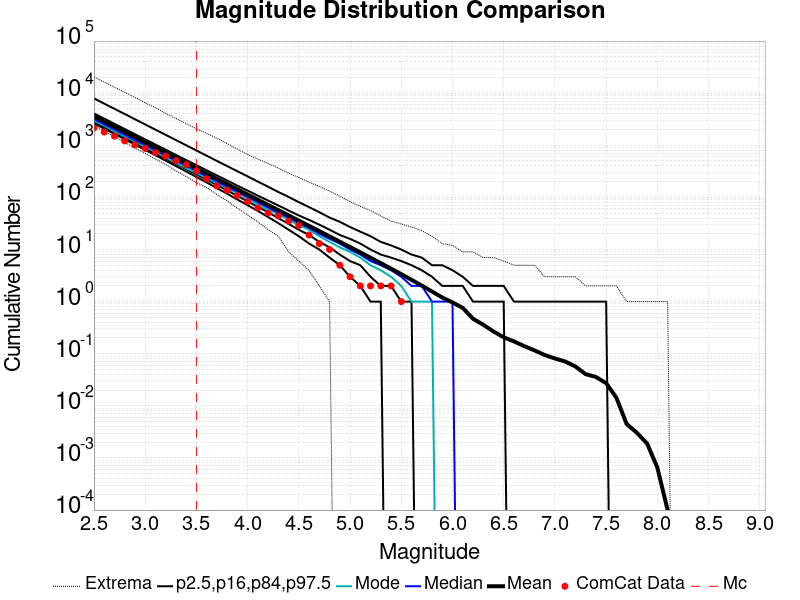

Data behind this chart, as committed beside it:
Magnitude, ComCat Data, Simulation Mean, Simulation Median, Simulation Mode, Simulation Minimum, Simulation Maximum, 2.5 %-ile, 16 %-ile, 84 %-ile, 97.5 %-ile
2.5, 2155, 3606, 3182, 2952, 2364, 20534, 2629, 2826, 4094, 7936
2.6, 1793, 2865, 2528, 2389, 1851, 16335, 2084, 2243, 3254, 6308
2.7, 1503, 2275, 2009, 1848, 1466, 13009, 1650, 1781, 2585, 5014
2.8, 1211, 1807, 1596, 1489, 1144, 10393, 1306, 1413, 2054, 3985
2.9, 1015, 1436, 1268, 1199, 881.0, 8288, 1033, 1121, 1633, 3163
3.0, 870.0, 1140, 1008, 921.0, 700.0, 6550, 816.0, 889.0, 1299, 2513
3.1, 723.0, 905.8, 801.0, 754.0, 546.0, 5228, 644.0, 705.0, 1033, 1996
3.2, 618.0, 719.4, 637.0, 587.0, 431.0, 4101, 508.0, 558.0, 822.0, 1585
3.3, 505.0, 571.5, 506.0, 460.0, 324.0, 3268, 400.0, 442.0, 654.0, 1260
3.4, 424.0, 453.8, 403.0, 364.0, 252.0, 2608, 315.0, 350.0, 521.0, 1002
3.5, 323.0, 360.4, 320.0, 295.0, 192.0, 2085, 247.0, 277.0, 415.0, 795.0
3.6, 228.0, 286.3, 254.0, 236.0, 154.0, 1689, 194.0, 219.0, 331.0, 631.0
3.7, 165.0, 227.3, 202.0, 186.0, 114.0, 1364, 151.0, 173.0, 264.0, 502.0
3.8, 138.0, 180.6, 161.0, 152.0, 86.0, 1076, 118.0, 136.0, 211.0, 399.0
3.9, 108.0, 143.4, 128.0, 121.0, 62.0, 842.0, 91.0, 107.0, 168.0, 318.0
4.0, 83.0, 113.8, 102.0, 95.0, 46.0, 667.0, 71.0, 84.0, 135.0, 253.0
4.1, 63.0, 90.39, 81.0, 74.0, 34.0, 544.0, 55.0, 66.0, 108.0, 201.0
4.2, 50.0, 71.75, 64.0, 58.0, 24.0, 447.0, 42.0, 52.0, 87.0, 160.0
4.3, 44.0, 56.93, 51.0, 48.0, 18.0, 366.0, 32.0, 40.0, 70.0, 127.0
4.4, 35.0, 45.19, 41.0, 37.0, 9.0, 291.0, 24.0, 31.0, 56.0, 102.0
4.5, 29.0, 35.84, 32.0, 29.0, 6.0, 241.0, 18.0, 24.0, 45.0, 81.0
4.6, 19.0, 28.43, 26.0, 24.0, 4.0, 196.0, 13.0, 19.0, 37.0, 65.0
4.7, 13.0, 22.54, 20.0, 18.0, 2.0, 163.0, 10.0, 14.0, 30.0, 52.0
4.8, 10.0, 17.85, 16.0, 14.0, 1.0, 132.0, 7.0, 11.0, 24.0, 41.0
4.9, 5.0, 14.12, 13.0, 11.0, 0.0, 105.0, 5.0, 8.0, 19.0, 34.0
5.0, 3.0, 11.16, 10.0, 9.0, 0.0, 83.0, 3.0, 6.0, 16.0, 27.0
5.1, 2.0, 8.816, 8.0, 7.0, 0.0, 67.0, 2.0, 5.0, 13.0, 22.0
5.2, 2.0, 6.951, 6.0, 5.0, 0.0, 56.0, 1.0, 3.0, 10.0, 18.0
5.3, 2.0, 5.473, 5.0, 4.0, 0.0, 44.0, 1.0, 2.0, 8.0, 14.0
5.4, 2.0, 4.3, 4.0, 3.0, 0.0, 35.0, 0.0, 2.0, 7.0, 12.0
5.5, 1.0, 3.361, 3.0, 2.0, 0.0, 31.0, 0.0, 1.0, 6.0, 10.0
5.6, 0.0, 2.622, 2.0, 1.0, 0.0, 27.0, 0.0, 1.0, 5.0, 8.0
5.7, 0.0, 2.032, 2.0, 1.0, 0.0, 23.0, 0.0, 0.0, 4.0, 7.0
5.8, 0.0, 1.564, 1.0, 1.0, 0.0, 18.0, 0.0, 0.0, 3.0, 5.0
5.9, 0.0, 1.2, 1.0, 0.0, 0.0, 13.0, 0.0, 0.0, 2.0, 5.0
6.0, 0.0, 0.9639, 1.0, 0.0, 0.0, 12.0, 0.0, 0.0, 2.0, 4.0
6.1, 0.0, 0.7584, 0.0, 0.0, 0.0, 9.0, 0.0, 0.0, 2.0, 3.0
6.2, 0.0, 0.4699, 0.0, 0.0, 0.0, 9.0, 0.0, 0.0, 1.0, 2.0
6.3, 0.0, 0.3602, 0.0, 0.0, 0.0, 7.0, 0.0, 0.0, 1.0, 2.0
6.4, 0.0, 0.2678, 0.0, 0.0, 0.0, 7.0, 0.0, 0.0, 1.0, 2.0
6.5, 0.0, 0.2069, 0.0, 0.0, 0.0, 6.0, 0.0, 0.0, 1.0, 2.0
6.6, 0.0, 0.1726, 0.0, 0.0, 0.0, 5.0, 0.0, 0.0, 0.0, 1.0
6.7, 0.0, 0.1398, 0.0, 0.0, 0.0, 5.0, 0.0, 0.0, 0.0, 1.0
6.8, 0.0, 0.116, 0.0, 0.0, 0.0, 5.0, 0.0, 0.0, 0.0, 1.0
6.9, 0.0, 0.09461, 0.0, 0.0, 0.0, 3.0, 0.0, 0.0, 0.0, 1.0
7.0, 0.0, 0.08096, 0.0, 0.0, 0.0, 3.0, 0.0, 0.0, 0.0, 1.0
7.1, 0.0, 0.07094, 0.0, 0.0, 0.0, 3.0, 0.0, 0.0, 0.0, 1.0
7.2, 0.0, 0.05698, 0.0, 0.0, 0.0, 3.0, 0.0, 0.0, 0.0, 1.0
7.3, 0.0, 0.04056, 0.0, 0.0, 0.0, 2.0, 0.0, 0.0, 0.0, 1.0
7.4, 0.0, 0.0358, 0.0, 0.0, 0.0, 2.0, 0.0, 0.0, 0.0, 1.0
7.5, 0.0, 0.02722, 0.0, 0.0, 0.0, 2.0, 0.0, 0.0, 0.0, 1.0
7.6, 0.0, 0.01432, 0.0, 0.0, 0.0, 2.0, 0.0, 0.0, 0.0, 0.0
7.7, 0.0, 0.00448, 0.0, 0.0, 0.0, 1.0, 0.0, 0.0, 0.0, 0.0
7.8, 0.0, 0.00304, 0.0, 0.0, 0.0, 1.0, 0.0, 0.0, 0.0, 0.0
7.9, 0.0, 0.00189, 0.0, 0.0, 0.0, 1.0, 0.0, 0.0, 0.0, 0.0
8.0, 0.0, 6.5E-4, 0.0, 0.0, 0.0, 1.0, 0.0, 0.0, 0.0, 0.0
8.1, 0.0, 1.0E-4, 0.0, 0.0, 0.0, 1.0, 0.0, 0.0, 0.0, 0.0
8.2, 0.0, 0.0, 0.0, 0.0, 0.0, 0.0, 0.0, 0.0, 0.0, 0.0
8.3, 0.0, 0.0, 0.0, 0.0, 0.0, 0.0, 0.0, 0.0, 0.0, 0.0
8.4, 0.0, 0.0, 0.0, 0.0, 0.0, 0.0, 0.0, 0.0, 0.0, 0.0
... 6 more rows
